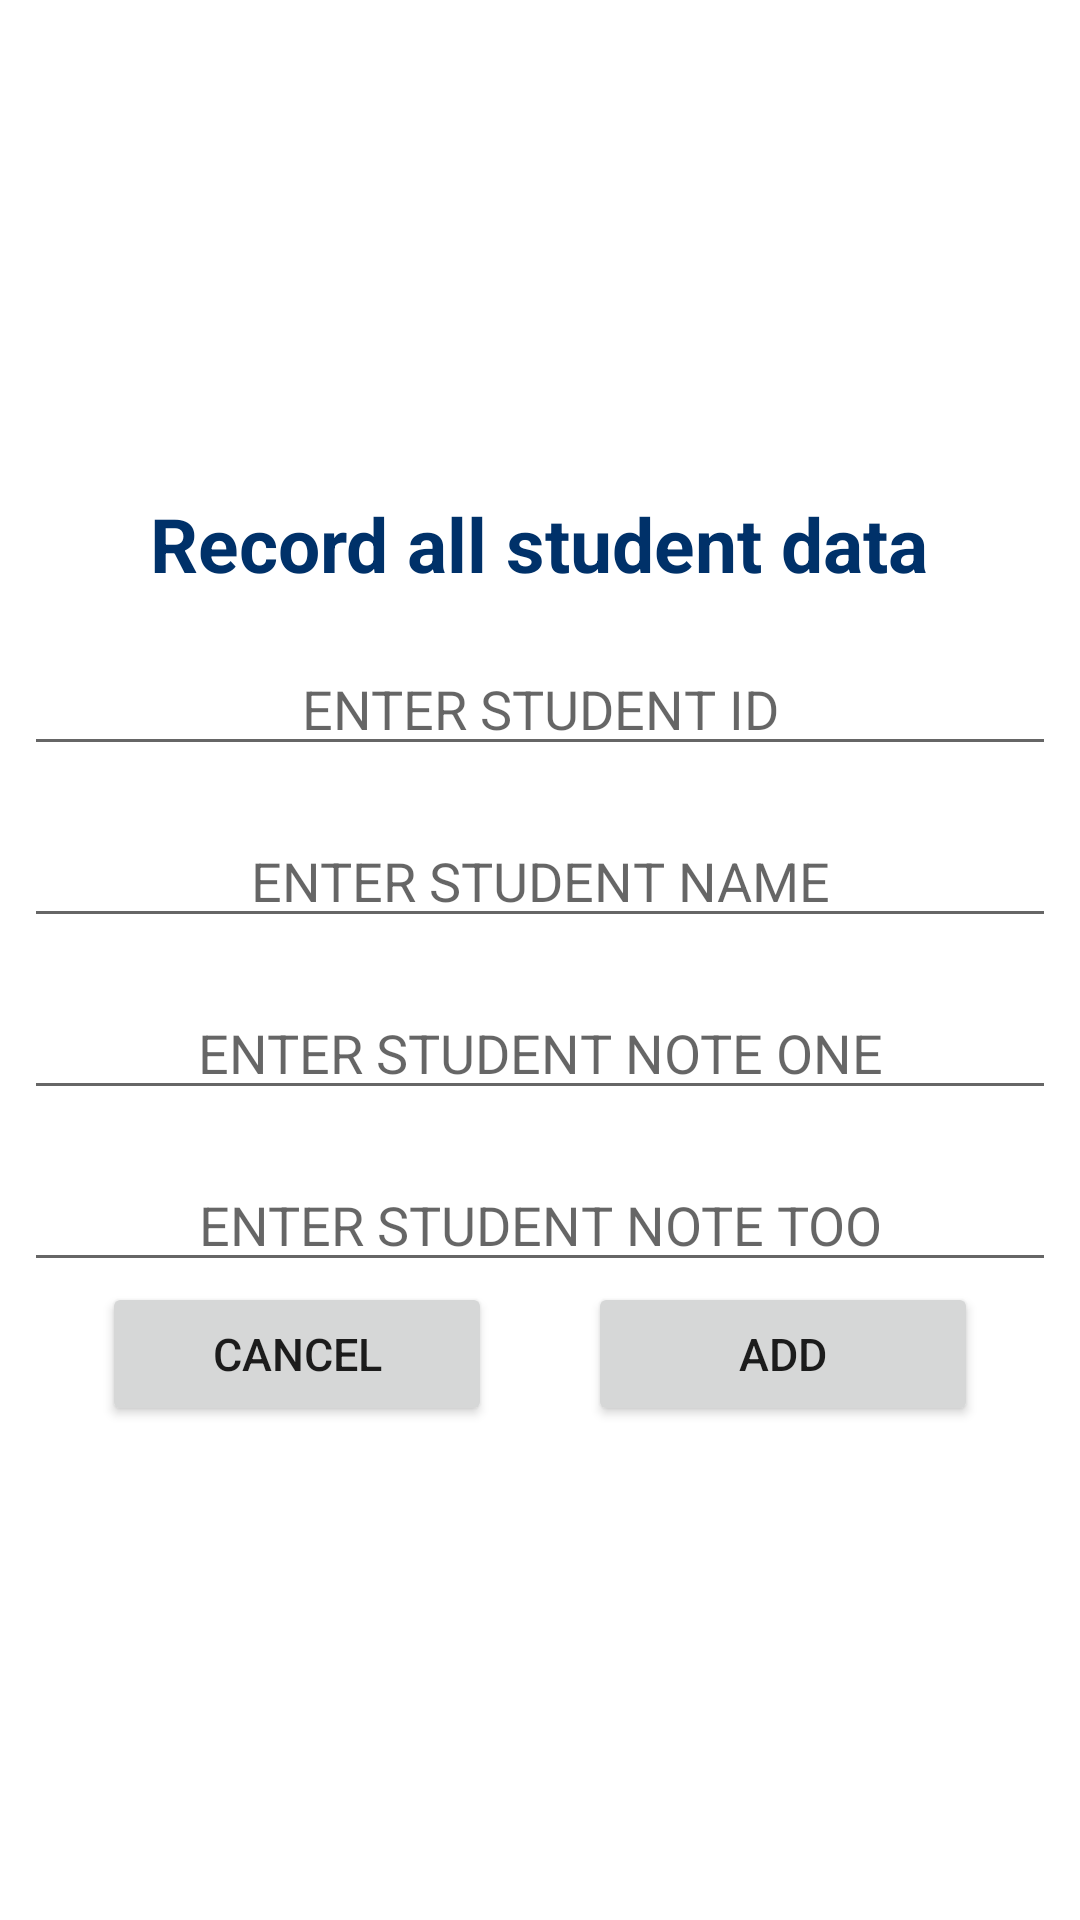

The Android layout XML behind this screen, and the referenced resources:
<!-- AndroidManifest.xml: application theme Theme.SegundoTeste -->
<!-- res/layout/activity_register.xml -->
<?xml version="1.0" encoding="utf-8"?>
<LinearLayout xmlns:android="http://schemas.android.com/apk/res/android"
    xmlns:app="http://schemas.android.com/apk/res-auto"
    xmlns:tools="http://schemas.android.com/tools"
    android:layout_width="match_parent"
    android:layout_height="match_parent"
    tools:context=".RegisterActivity"
    android:gravity="center"
    android:orientation="vertical"
    android:background="@drawable/home">

    <TextView
        android:id="@+id/student_label"
        android:layout_width="wrap_content"
        android:layout_height="wrap_content"
        android:text="Record all student data"
        android:textStyle="bold"
        android:textSize="25dp"
        android:textColor="#FF003169"
        android:layout_marginRight="8dp"
        android:layout_marginLeft="8dp"/>

    <EditText
        android:id="@+id/student_id"
        android:layout_width="match_parent"
        android:layout_height="wrap_content"
        android:hint="ENTER STUDENT ID"
        android:inputType="number"
        android:gravity="center"
        android:layout_marginRight="8dp"
        android:layout_marginLeft="8dp"
        android:layout_marginTop="16dp"
        android:textColor="#FF003169"/>

    <EditText
        android:id="@+id/student_name"
        android:layout_width="match_parent"
        android:layout_height="wrap_content"
        android:hint="ENTER STUDENT NAME"
        android:inputType="textPersonName"
        android:gravity="center"
        android:layout_marginRight="8dp"
        android:layout_marginLeft="8dp"
        android:layout_marginTop="16dp"
        android:textColor="#FF003169"/>

    <EditText
        android:id="@+id/student_test1"
        android:layout_width="match_parent"
        android:layout_height="wrap_content"
        android:hint="ENTER STUDENT NOTE ONE"
        android:inputType="numberDecimal"
        android:gravity="center"
        android:layout_marginRight="8dp"
        android:layout_marginLeft="8dp"
        android:layout_marginTop="16dp"
        android:textColor="#FF003169"/>

    <EditText
        android:id="@+id/student_test2"
        android:layout_width="match_parent"
        android:layout_height="wrap_content"
        android:hint="ENTER STUDENT NOTE TOO"
        android:inputType="numberDecimal"
        android:gravity="center"
        android:layout_marginRight="8dp"
        android:layout_marginLeft="8dp"
        android:layout_marginTop="16dp"
        android:textColor="#FF003169"/>

    <LinearLayout
        android:layout_width="match_parent"
        android:layout_height="wrap_content"
        android:orientation="horizontal"
        android:gravity="center">

        <Button
            android:id="@+id/btt_cancel"
            android:layout_width="130dp"
            android:layout_height="wrap_content"
            android:text="CANCEL"
            android:textSize="15sp"
            android:layout_marginRight="16dp"
            app:cornerRadius ="30dp"/>

        <Button
            android:id="@+id/btt_add"
            android:layout_width="130dp"
            android:layout_height="wrap_content"
            android:text="ADD"
            android:layout_marginLeft="16dp"
            android:textSize="15sp"
            app:cornerRadius ="30dp"/>

    </LinearLayout>

</LinearLayout>
<!-- resources referenced by this layout -->
<resources>
  <style name="Theme.SegundoTeste" parent="Theme.MaterialComponents.DayNight.DarkActionBar">
          
          <item name="colorPrimary">@color/purple_500</item>
          <item name="colorPrimaryVariant">@color/purple_700</item>
          <item name="colorOnPrimary">@color/white</item>
          
          <item name="colorSecondary">@color/teal_200</item>
          <item name="colorSecondaryVariant">@color/teal_700</item>
          <item name="colorOnSecondary">@color/black</item>
          
          <item name="android:statusBarColor">?attr/colorPrimaryVariant</item>
          
      </style>
  <!-- not gathered from this repository: default colours our renderer supplied (Android Studio template values) -->
  <color name="purple_500">#FF6200EE</color>
  <color name="purple_700">#FF3700B3</color>
  <color name="teal_200">#FF03DAC5</color>
  <color name="teal_700">#FF018786</color>
  <color name="black">#FF000000</color>
  <color name="white">#FFFFFFFF</color>
</resources>
